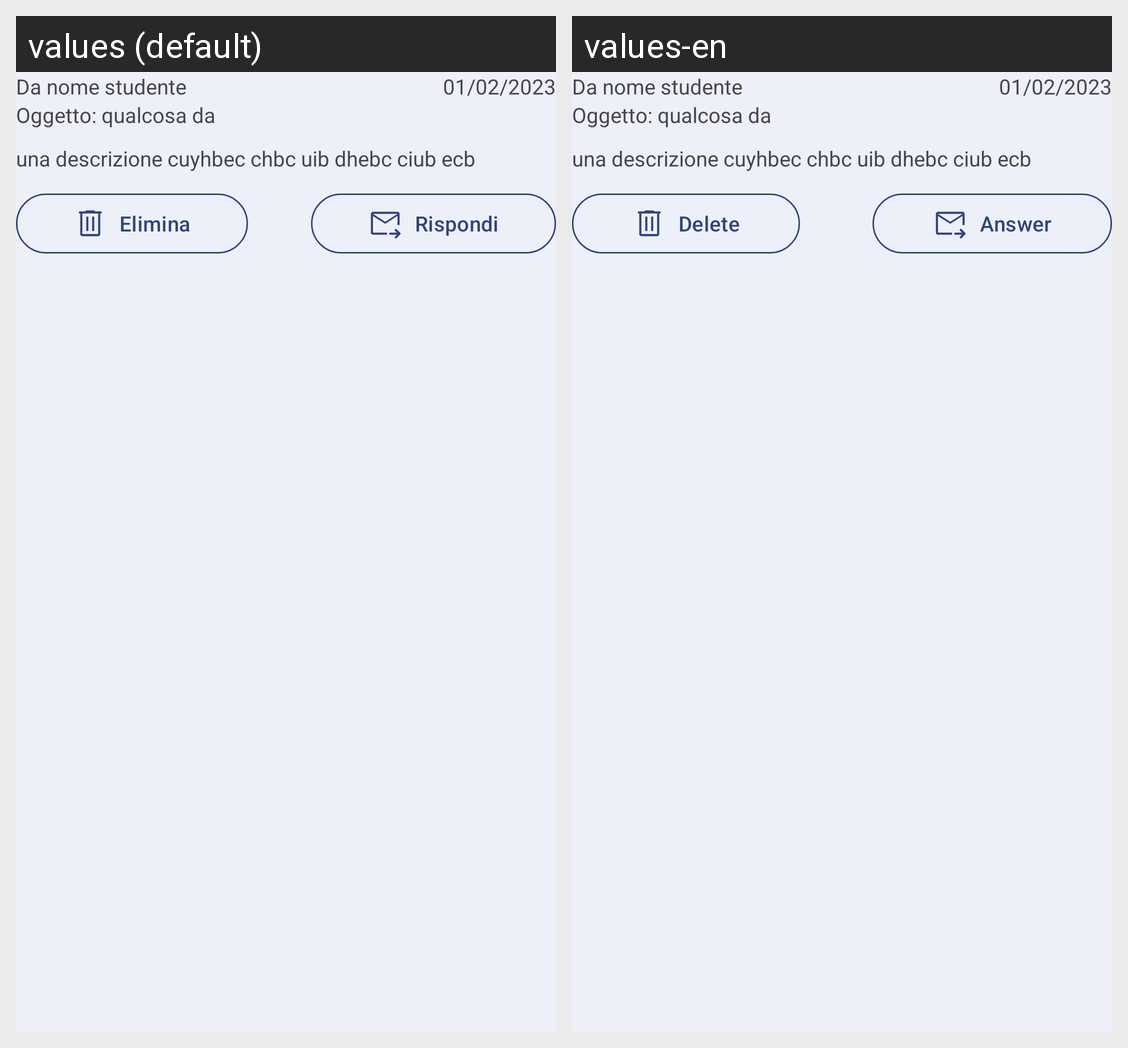

Translations of the strings shown on this Android screen, per locale in the grid:
Android screen res/layout/layout_lista_richieste_ricevimenti.xml rendered under 2 locales, left to right: values (default), values-en. Device: Nexus 5 (rendered at 1080×1920; each locale shown at half size, 540×960, under a caption strip naming it); theme Theme.LaureApp.
Strings drawn on this screen, with the default value and each locale's value (text and hints the layout hard-codes, and strings that could not be matched under every locale, appear in the picture but are not listed):

elimina
  values: Elimina
  values-en: Delete

rispondi
  values: Rispondi
  values-en: Answer
